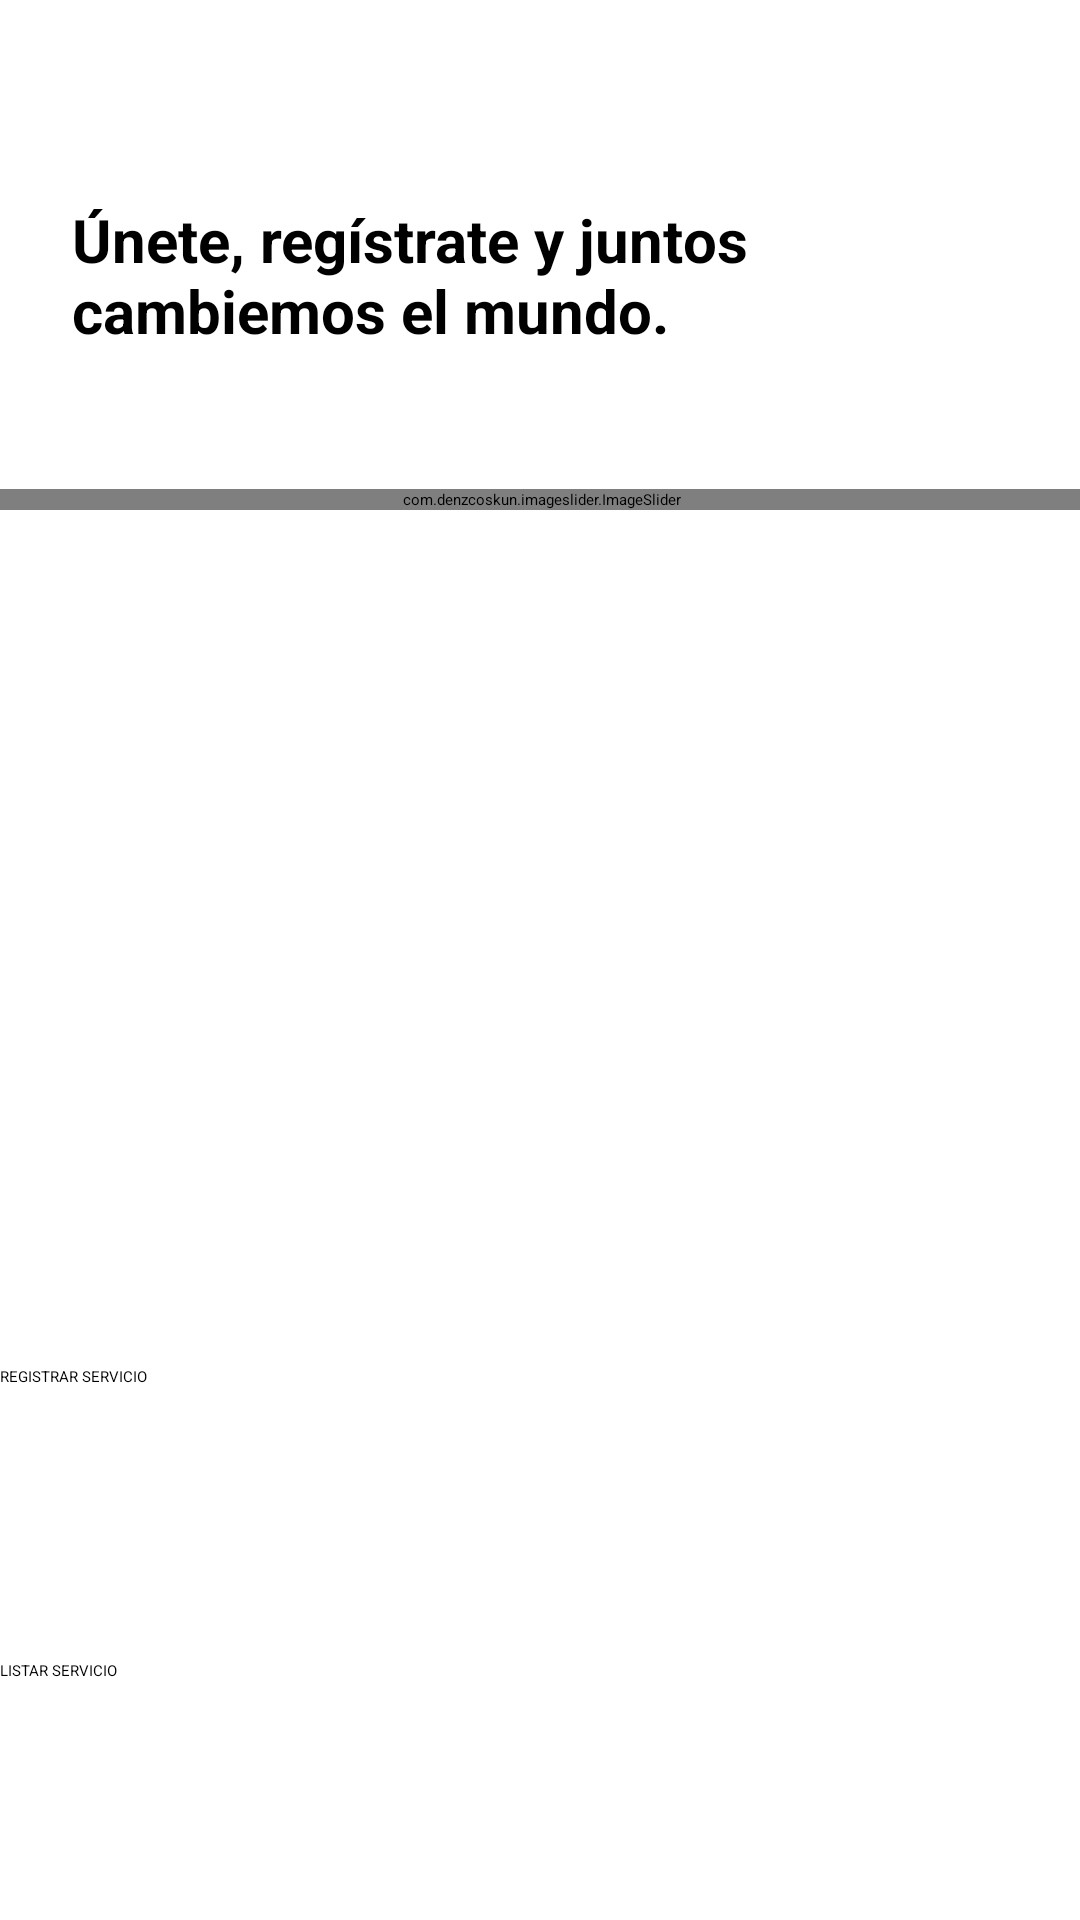

Reconstruct the res/layout file that produces this screen, plus the resources it refers to.
<!-- AndroidManifest.xml: application theme Theme.Proyecto_EcoRecolect_AEDII -->
<!-- res/layout/fragment_home_muestra.xml -->
<?xml version="1.0" encoding="utf-8"?>
<FrameLayout xmlns:android="http://schemas.android.com/apk/res/android"
    xmlns:app="http://schemas.android.com/apk/res-auto"
    xmlns:tools="http://schemas.android.com/tools"
    android:layout_width="wrap_content"
    android:layout_height="wrap_content"
    tools:context=".FragmentsMuestra.HomeMuestraFragment">

    <androidx.constraintlayout.widget.ConstraintLayout
        android:layout_width="match_parent"
        android:layout_height="match_parent"
        android:layout_marginTop="-25dp">

        <ScrollView
            android:layout_width="wrap_content"
            android:layout_height="wrap_content"
            app:layout_constraintEnd_toEndOf="parent"
            app:layout_constraintStart_toStartOf="parent"
            app:layout_constraintTop_toTopOf="parent">

            <LinearLayout
                android:layout_width="match_parent"
                android:layout_height="wrap_content"
                android:orientation="vertical">

                <androidx.constraintlayout.widget.ConstraintLayout
                    android:layout_width="match_parent"
                    android:layout_height="480dp">

                    <TextView
                        android:id="@+id/textViewCompraYa"
                        android:layout_width="wrap_content"
                        android:layout_height="wrap_content"
                        android:layout_marginTop="32dp"
                        android:text="ADQUIERE TU SERVICIO YA!!!"
                        android:textColor="@color/ecorecolect"
                        android:textSize="25sp"
                        android:textStyle="bold"
                        app:layout_constraintBottom_toBottomOf="parent"
                        app:layout_constraintEnd_toEndOf="parent"
                        app:layout_constraintStart_toStartOf="parent"
                        app:layout_constraintTop_toBottomOf="@+id/constraintLayout"
                        app:layout_constraintVertical_bias="0.0" />

                    <TextView
                        android:id="@+id/textView5"
                        android:layout_width="wrap_content"
                        android:layout_height="wrap_content"
                        android:layout_marginTop="50dp"
                        android:layout_marginEnd="144dp"
                        android:layout_marginRight="144dp"
                        android:layout_marginBottom="5dp"
                        android:text="Bienvenido a Ecorecolect"
                        android:textColor="@color/ecorecolect"
                        android:textSize="22sp"
                        android:textStyle="bold"
                        app:layout_constraintBottom_toTopOf="@+id/textViewMensajeBienvenida"
                        app:layout_constraintEnd_toEndOf="parent"
                        app:layout_constraintTop_toTopOf="parent"
                        app:layout_constraintVertical_bias="0.0" />

                    <TextView
                        android:id="@+id/textViewMensajeBienvenida"
                        android:layout_width="246dp"
                        android:layout_height="94dp"
                        android:layout_marginStart="24dp"
                        android:layout_marginLeft="24dp"
                        android:layout_marginBottom="4dp"
                        android:gravity="start"
                        android:text="Únete, regístrate y juntos cambiemos el mundo."
                        android:textAlignment="viewStart"
                        android:textColor="#000000"
                        android:textSize="20sp"
                        android:textStyle="bold"
                        app:layout_constraintBottom_toBottomOf="@+id/linearLayout9"
                        app:layout_constraintStart_toStartOf="parent" />

                    <androidx.constraintlayout.widget.ConstraintLayout
                        android:id="@+id/constraintLayout"
                        android:layout_width="412dp"
                        android:layout_height="196dp"
                        app:layout_constraintBottom_toBottomOf="parent"
                        app:layout_constraintEnd_toEndOf="parent"
                        app:layout_constraintStart_toStartOf="parent"
                        app:layout_constraintTop_toTopOf="@+id/textViewMensajeBienvenida">

                        <androidx.cardview.widget.CardView
                            android:id="@+id/cardView"
                            android:layout_width="match_parent"
                            android:layout_height="wrap_content"
                            app:layout_constraintEnd_toEndOf="parent"
                            app:layout_constraintStart_toStartOf="parent"
                            app:layout_constraintTop_toTopOf="parent">

                            <LinearLayout
                                android:layout_width="match_parent"
                                android:layout_height="wrap_content"
                                android:layout_marginLeft="10dp"
                                android:layout_marginRight="10dp">

                                <com.denzcoskun.imageslider.ImageSlider
                                    android:id="@+id/imageSlider"
                                    android:layout_width="match_parent"
                                    android:layout_height="match_parent"
                                    app:iss_auto_cycle="true"
                                    app:iss_delay="1000"
                                    app:iss_period="1000"
                                    app:iss_title_background="@drawable/gradient" />
                            </LinearLayout>
                        </androidx.cardview.widget.CardView>

                    </androidx.constraintlayout.widget.ConstraintLayout>

                    <LinearLayout
                        android:id="@+id/linearLayout9"
                        android:layout_width="0dp"
                        android:layout_height="169dp"
                        android:layout_marginStart="18dp"
                        android:layout_marginTop="20dp"
                        android:layout_marginEnd="17dp"
                        android:orientation="vertical"
                        app:layout_constraintEnd_toEndOf="@+id/constraintLayout"
                        app:layout_constraintStart_toEndOf="@+id/textViewMensajeBienvenida"
                        app:layout_constraintTop_toTopOf="parent"
                        android:layout_marginLeft="18dp"
                        android:layout_marginRight="17dp">

                        <ImageView
                            android:id="@+id/imageViewMiFoto"
                            android:layout_width="97dp"
                            android:layout_height="141dp"
                            android:layout_marginTop="12dp"
                            android:src="@drawable/logo_empresa_ecorecolect_1"
                            tools:layout_editor_absoluteX="343dp"
                            tools:layout_editor_absoluteY="29dp" />

                    </LinearLayout>

                </androidx.constraintlayout.widget.ConstraintLayout>

                <androidx.recyclerview.widget.RecyclerView
                    android:id="@+id/view4"
                    android:layout_width="match_parent"
                    android:layout_height="match_parent"
                    android:background="#ECEBE6"
                    android:clipToPadding="false"
                    android:paddingStart="11dp"
                    android:paddingEnd="11dp" />

                <Button
                    android:id="@+id/btnRegistrarP"
                    android:layout_width="match_parent"
                    android:layout_height="wrap_content"
                    android:layout_gravity="bottom"
                    android:onClick="registrarPr"
                    android:text="REGISTRAR SERVICIO"
                    app:backgroundTint="#77D816"
                    />

                <Button
                    android:id="@+id/btnListarP"
                    android:layout_width="match_parent"
                    android:layout_height="wrap_content"
                    android:layout_marginTop="91dp"
                    android:onClick="listarPr"
                    android:text="LISTAR SERVICIO"
                    app:backgroundTint="#77D816" />


            </LinearLayout>
        </ScrollView>

    </androidx.constraintlayout.widget.ConstraintLayout>
</FrameLayout>
<!-- resources referenced by this layout -->
<resources>

</resources>
